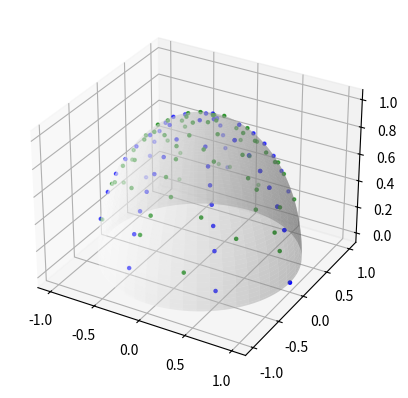

This chart was generated by the following Python code:
from matplotlib import pyplot as plt
from mpl_toolkits.mplot3d import Axes3D
import numpy as np

fig = plt.figure()
ax = fig.add_subplot(111, projection='3d')

u = np.linspace(0, 2 * np.pi, 100)
v = np.linspace(0, 0.5 * np.pi, 100)
x = np.outer(np.cos(u), np.sin(v))
y = np.outer(np.sin(u), np.sin(v))
z = np.outer(np.ones(np.size(u)), np.cos(v))
ax.plot_surface(x, y, z, color='w', alpha=0.4)

# Initial implementation
points_x = []
points_y = []
points_z = []
numOcclusionSteps = 5;
totalOcclusionSamples = numOcclusionSteps * numOcclusionSteps;
for i in range(0, totalOcclusionSamples + 1):
	u0 = float(i) / float(numOcclusionSteps)
	u1 = float(i) / float(totalOcclusionSamples)
	phi = 2.0 * np.pi * u0;
	theta = np.arccos(u1);
	points_x.append(np.sin(theta) * np.cos(phi))
	points_y.append(np.sin(theta) * np.sin(phi))
	points_z.append(u1)
#ax.scatter(points_x, points_y, points_z, marker=".")

# Snail shell
'''points_x = []
points_y = []
points_z = []
for i in range(0, totalOcclusionSamples + 1):
	u0 = float(i) / float(totalOcclusionSamples)
	u1 = float(i) / float(totalOcclusionSamples)
	phi = 2 * np.pi * u0;
	theta = np.arccos(u1);
	points_x.append(np.sin(theta) * np.cos(phi))
	points_y.append(np.sin(theta) * np.sin(phi))
	points_z.append(u1)
ax.scatter(points_x, points_y, points_z, marker=".")'''

# Locked theta, but z-component has 'Sine' component
points_x = []
points_y = []
points_z = []
for i in range(0, totalOcclusionSamples + 1):
	u0 = float(i) / float(numOcclusionSteps)
	u1 = float(i) / float(totalOcclusionSamples)
	phi = 2 * np.pi * u0;
	theta = np.arccos(u1);
	x = np.sin(theta) * np.cos(phi)
	y = np.sin(theta) * np.sin(phi)
	z = u1 + (np.sin(phi * 2 * np.pi) * 0.1)
	length = x**2 + y**2 + z**2
	x = x / length
	y = y / length
	z = z / length
	points_x.append(x)
	points_y.append(y)
	points_z.append(z)
#ax.scatter(points_x, points_y, points_z, marker=".")

#Cosine
points_x = []
points_y = []
points_z = []
numOcclusionSteps = 7;
totalOcclusionSamples = numOcclusionSteps * numOcclusionSteps;
for y in range(0,numOcclusionSteps+1):
	for x in range(0,numOcclusionSteps+1):
		idx = y * numOcclusionSteps + x;
		u0 = float(idx) / float(numOcclusionSteps)
		u1 = float(idx) / float(totalOcclusionSamples)
		phi = 2.0 * np.pi * u0
		theta = np.sqrt(u1)
		points_x.append(theta * np.cos(phi))
		points_y.append(theta * np.sin(phi))
		points_z.append(np.sqrt(1.0 - u1))
ax.scatter(points_x, points_y, points_z, marker=".", color='b')

# Blue noise data
us = [[0.281250, 0.893555],
	[0.125000, 0.616211],
	[0.726562, 0.806641],
	[0.378906, 0.380859],
	[0.367188, 0.957031],
	[0.572266, 0.280273],
	[0.772461, 0.512695],
	[0.080078, 0.168945],
	[0.105469, 0.861328],
	[0.375977, 0.178711],
	[0.668945, 0.005859],
	[0.587891, 0.540039],
	[0.397461, 0.661133],
	[0.756836, 0.230469],
	[0.533203, 0.814453],
	[0.949219, 0.063477],
	[0.078125, 0.399414],
	[0.244141, 0.454102],
	[0.848633, 0.140625],
	[0.895508, 0.789062],
	[0.228516, 0.147461],
	[0.963867, 0.529297],
	[0.115234, 0.025391],
	[0.238281, 0.778320],
	[0.739258, 0.673828],
	[0.808594, 0.928711],
	[0.748047, 0.377930],
	[0.977539, 0.923828],
	[0.368164, 0.805664],
	[0.501953, 0.122070],
	[0.548828, 0.964844],
	[0.597656, 0.666016],
	[0.473633, 0.458984],
	[0.130859, 0.734375],
	[0.179688, 0.312500],
	[0.366211, 0.500977],
	[0.945312, 0.653320],
	[0.229492, 0.945312],
	[0.248047, 0.626953],
	[0.979492, 0.253906],
	[0.329102, 0.072266],
	[0.637695, 0.124023],
	[0.474609, 0.735352],
	[0.623047, 0.404297],
	[0.464844, 0.302734],
	[0.287109, 0.240234],
	[0.835938, 0.635742],
	[0.006836, 0.731445],
	[0.085938, 0.518555],
	[0.766602, 0.057617],
	[0.973633, 0.833984],
	[0.481445, 0.889648],
	[0.468750, 0.028320],
	[0.025391, 0.006836],
	[0.300781, 0.884766],
	[0.083984, 0.275391],
	[0.488281, 0.611328],
	[0.198242, 0.555664],
	[0.567383, 0.188477],
	[0.670898, 0.566406],
	[0.955078, 0.424805],
	[0.876953, 0.234375],
	[0.228516, 0.041992],
	[0.735352, 0.141602]]
points_x = []
points_y = []
points_z = []
for y in range(0,numOcclusionSteps+1):
	for x in range(0,numOcclusionSteps+1):
		idx = y * (numOcclusionSteps+1) + x;
		u0 = us[idx][0]
		u1 = us[idx][1]
		phi = 2.0 * np.pi * u0
		theta = np.sqrt(u1)
		points_x.append(theta * np.cos(phi))
		points_y.append(theta * np.sin(phi))
		points_z.append(np.sqrt(1.0 - u1))
ax.scatter(points_x, points_y, points_z, marker=".", color='g')

plt.show()
